Run: headless pygame with SDL's dummy video driver; simulated clock (each Clock.tick advances the game by its frame time, no real sleeping); random seed 0; keys injected as events and as key.get_pressed() state; no mouse input; restart key C tapped at the start of phases 3 and 4.
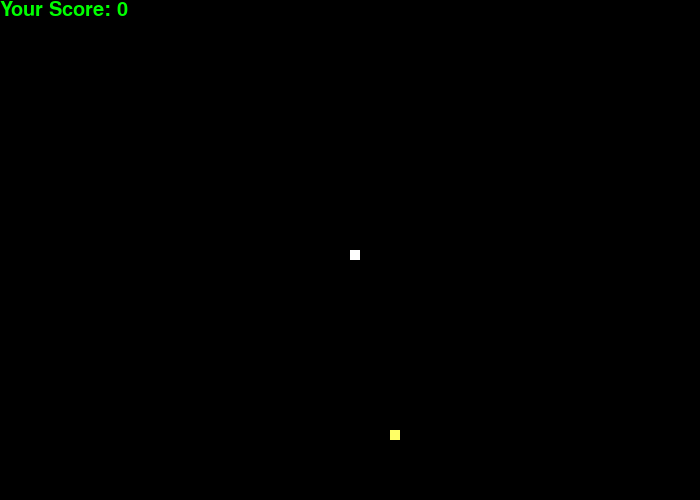
Frame 1 of 4 · flips 1–60 · no input
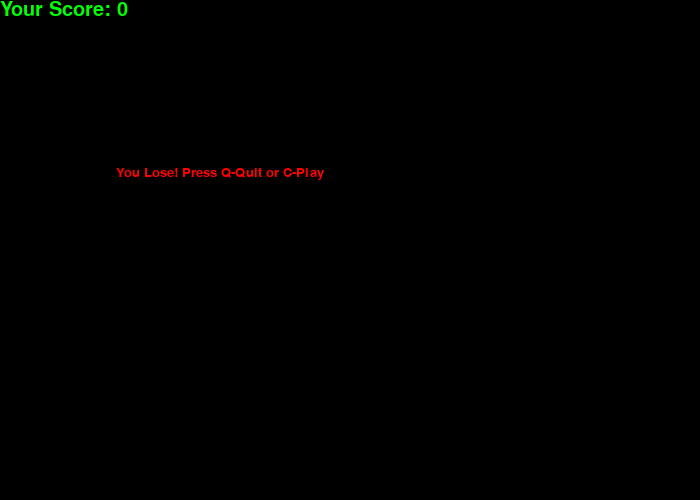
Frame 2 of 4 · flips 61–180 · tapped SPACE, RETURN · held RIGHT (→), D
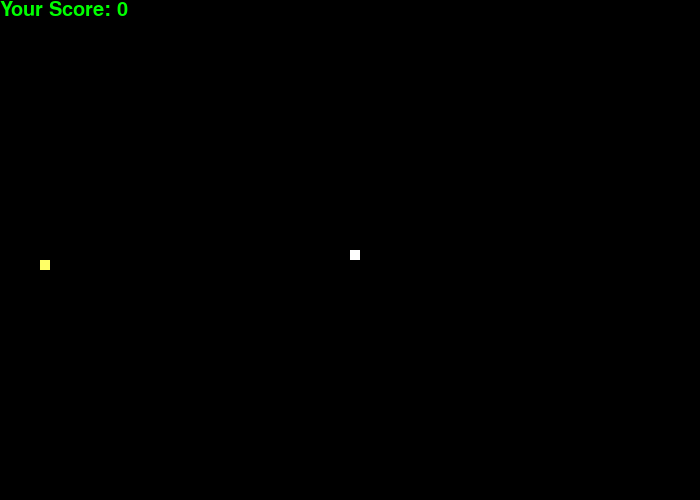
Frame 3 of 4 · flips 181–300 · tapped C · held DOWN (↓), S
Frame 4 of 4 · flips 301–420 · tapped C · held LEFT (←), A, UP (↑), W · screen same as frame 2, image omitted

The pygame program that drew these frames:

"""
Author: Conner Reynolds
Purpose: Alligator Game (Similar to the Snake game)
"""
import pygame
import time
import random

pygame.init()

distance_width = 700
distance_heigth = 500

dis=pygame.display.set_mode((distance_width,distance_heigth))  # Size of the game window
pygame.display.set_caption('Alligator game by Conner')



blue = (0,0,255)
red = (255,0,0)
white = (255,255,255)
black = (0,0,0)
yellow = (255, 255, 102)
green = (0, 255, 0)


alligator_block = 10
alligator_speed = 15
style_font = pygame.font.SysFont("bahnschrift", 20)
score_font = pygame.font.SysFont("comicsansms", 30)

clock = pygame.time.Clock()

def your_score(score):
    value = score_font.render("Your Score: " + str(score), True, green)
    dis.blit(value, [0,0])

def our_alligator(alligator_block, alligator_list):
    for x in alligator_list:
        pygame.draw.rect(dis, white, [x[0], x[1], alligator_block, alligator_block])

def message(msg, color):
    mesg = style_font.render(msg, True, color)
    dis.blit(mesg, [distance_width/6, distance_heigth/3])

def gameLoop():
    game_over = False
    game_close = False

    x1 = distance_width/2
    y1 = distance_heigth/2

    x1_change = 0
    y1_change = 0

    alligtor_List = []
    length_alligator = 1

    xfood = round(random.randrange(0, distance_width - alligator_block) / 10.0) * 10.0
    yfood = round(random.randrange(0, distance_width - alligator_block) / 10.0) * 10.0

    while not game_over:
        
        while game_close == True: # Keeps the game window open until false
            dis.fill(black)
            message("You Lose! Press Q-Quit or C-Play", red)
            your_score(length_alligator - 1)
            pygame.display.update()

            for event in pygame.event.get():
                if event.type == pygame.KEYDOWN:
                    if event.key == pygame.K_q:
                        game_over = True
                        game_close = False
                    if event.key == pygame.K_c:
                        gameLoop()
            
        for event in pygame.event.get():
            if event.type == pygame.QUIT:
                game_over = True
            if event.type == pygame.KEYDOWN:
                if event.key == pygame.K_LEFT:
                    x1_change = -alligator_block
                    y1_change = 0
                elif event.key == pygame.K_RIGHT:
                    x1_change = alligator_block
                    y1_change = 0
                elif event.key == pygame.K_UP:
                    y1_change = -alligator_block
                    x1_change = 0
                elif event.key == pygame.K_DOWN:
                    y1_change = alligator_block
                    x1_change = 0
    
        if x1 >= distance_width or x1 < 0 or y1 >= distance_heigth or y1 <0:
            game_close = True
        
        x1 += x1_change
        y1 += y1_change
        dis.fill(black)
        pygame.draw.rect(dis, yellow, [xfood, yfood, alligator_block, alligator_block])
        alligator_head = []
        alligator_head.append(x1)
        alligator_head.append(y1)
        alligtor_List.append(alligator_head)
        if len(alligtor_List) > length_alligator:
            del alligtor_List[0]
        
        for x in alligtor_List[:-1]:
            if x == alligator_head:
                game_close = True

        our_alligator(alligator_block, alligtor_List)
        your_score(length_alligator - 1)
        pygame.display.update()

        if x1 == xfood and y1 == yfood:
            xfood = round(random.randrange(0, distance_width - alligator_block) / 10.0) * 10.0
            yfood = round(random.randrange(0, distance_heigth - alligator_block) / 10.0) * 10.0
            length_alligator += 1
        clock.tick(alligator_speed)

    pygame.quit()
    quit()

gameLoop()
